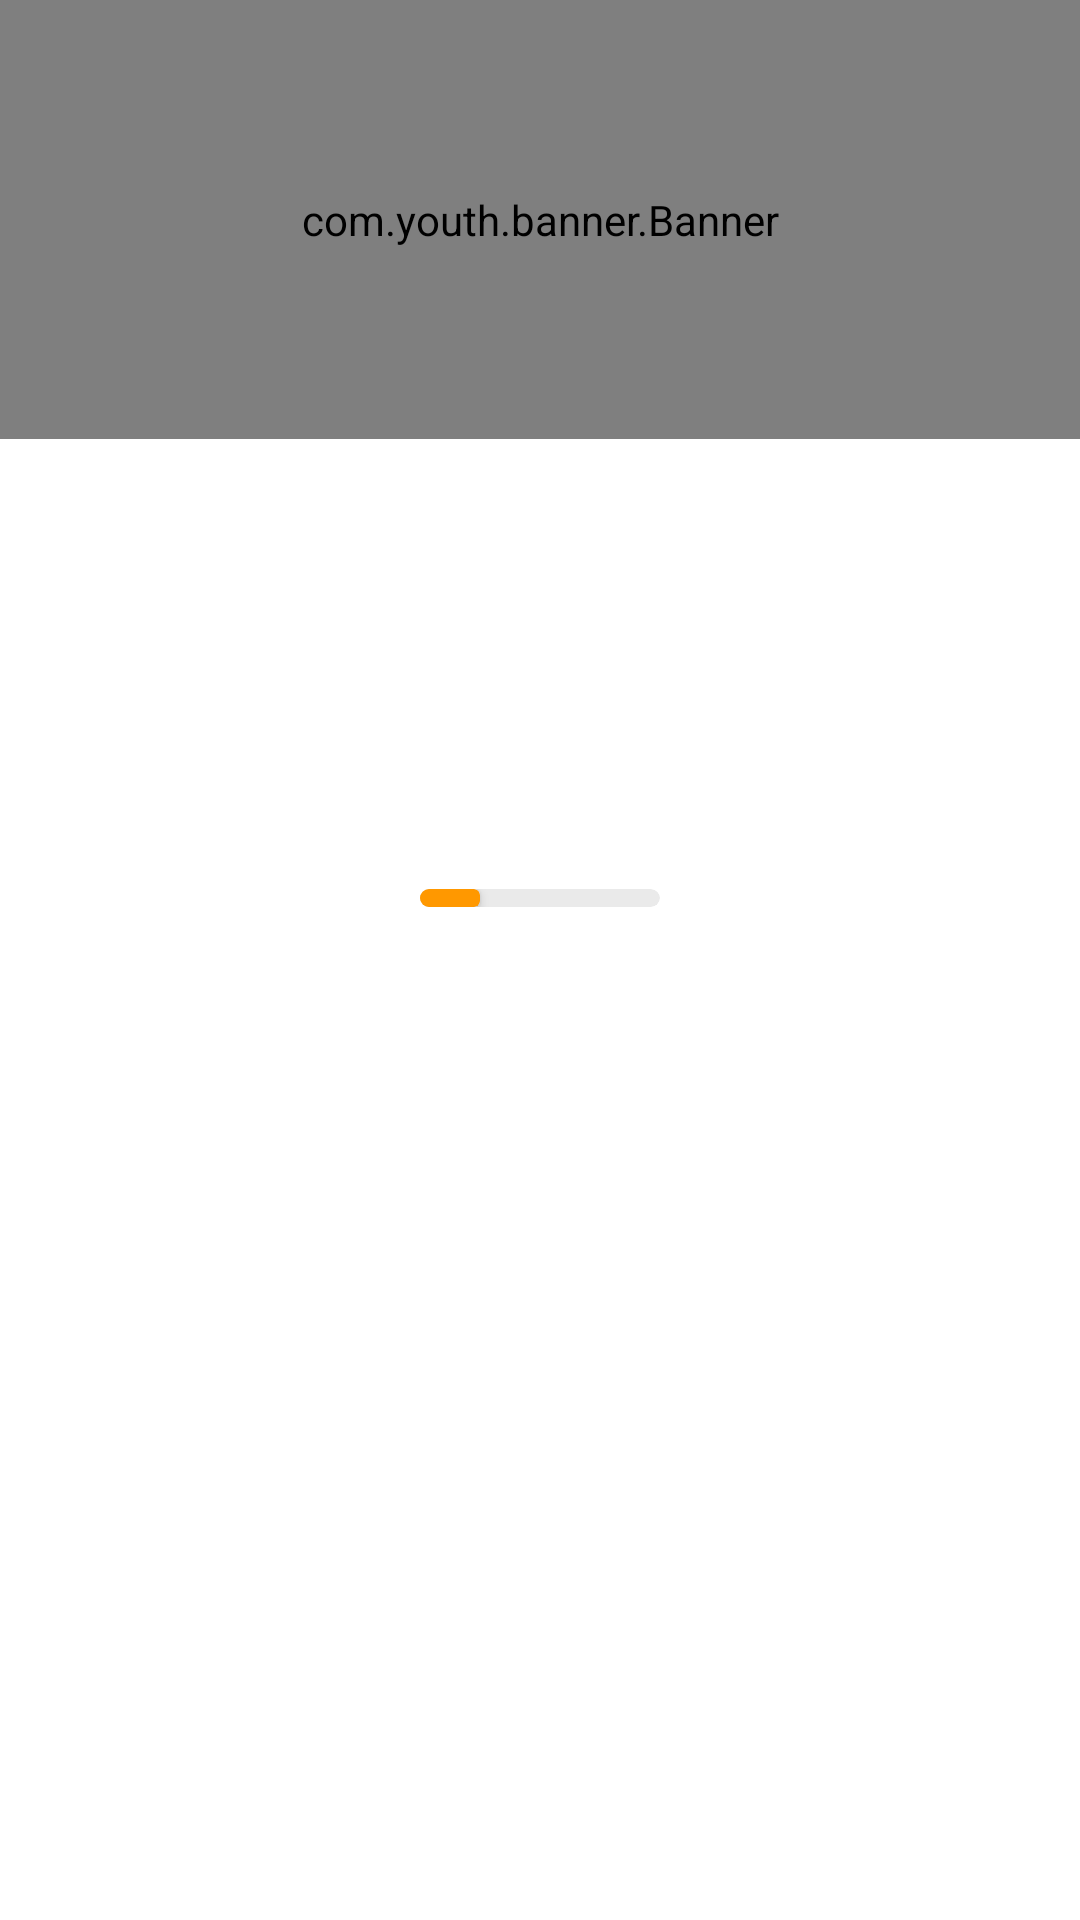

Android layout source for this screen:
<!-- AndroidManifest.xml: application theme Theme.MyShop.NoActionBar -->
<!-- res/layout/home_top.xml -->
<?xml version="1.0" encoding="utf-8"?>
<RelativeLayout xmlns:android="http://schemas.android.com/apk/res/android"
    xmlns:app="http://schemas.android.com/apk/res-auto"
    android:layout_width="match_parent"
    android:layout_height="match_parent"
    android:background="@color/white"
    android:orientation="vertical">
    <LinearLayout
        android:layout_width="match_parent"
        android:layout_height="wrap_content"
        android:orientation="vertical">
    <androidx.constraintlayout.widget.ConstraintLayout
        android:layout_width="match_parent"
        android:layout_height="match_parent">
        <LinearLayout
            android:background="@color/cardview_shadow_end_color"
            android:layout_width="match_parent"
            android:layout_height="0dp"
            app:layout_constraintLeft_toLeftOf="parent"
            app:layout_constraintTop_toTopOf="parent"
            app:layout_constraintRight_toRightOf="parent"
            app:layout_constraintDimensionRatio="2.46:1"
            >
            <com.youth.banner.Banner
                android:id="@+id/home_top_banner"
                android:layout_width="match_parent"
                android:layout_height="match_parent"
                app:banner_indicator_normal_color="#C8C8C8"
                app:banner_auto_loop="true"
                app:banner_radius="20dp"
                app:banner_indicator_selected_color="#FF5722"
                />


        </LinearLayout>
    </androidx.constraintlayout.widget.ConstraintLayout>
    <androidx.viewpager2.widget.ViewPager2
        android:id="@+id/sort_viewpage"
        android:layout_width="match_parent"
        android:background="@color/white"
        android:layout_height="150dp"/>


        <androidx.cardview.widget.CardView
            android:layout_width="80dp"
            android:layout_gravity="center"
            android:layout_height="6dp"
            app:cardCornerRadius="6dp"
            app:cardElevation="0dp"
            app:cardMaxElevation="0dp"
            app:cardBackgroundColor="#EAEAEA"
            >
            <androidx.cardview.widget.CardView
                android:id="@+id/progress"
                android:layout_width="20dp"
                android:layout_height="match_parent"
                app:cardBackgroundColor="#FF9800"
                />
        </androidx.cardview.widget.CardView>


    </LinearLayout>

</RelativeLayout>
<!-- resources referenced by this layout -->
<resources>
  <color name="white">#FFFFFFFF</color>
  <style name="Theme.MyShop.NoActionBar">
          <item name="windowActionBar">false</item>
          <item name="windowNoTitle">true</item>
          <item name="android:statusBarColor">#00FFFFFF</item>
      </style>
</resources>
